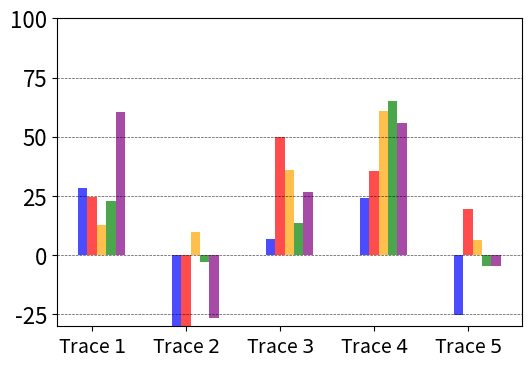
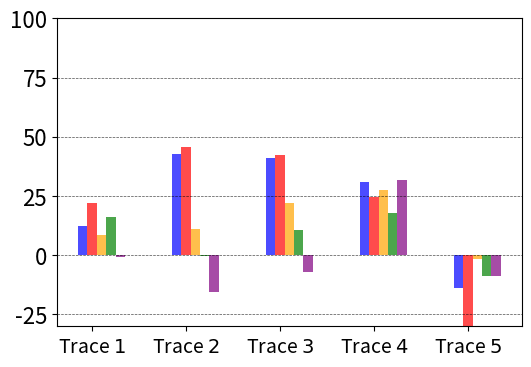
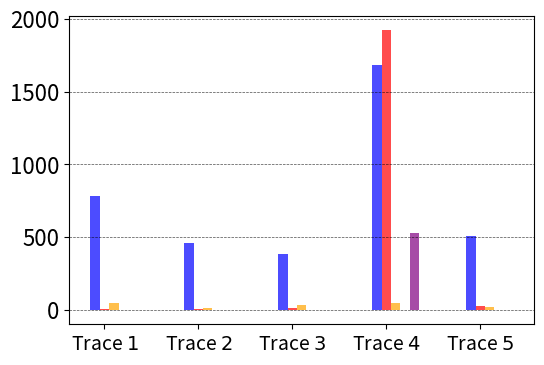
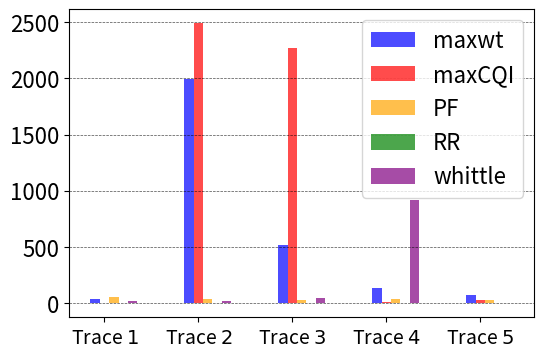

Recreate these plots in Python, in order.
# creating the data
import numpy as np
import matplotlib.pyplot as plt
TPT = {}
TSLS = {}
# TPT = {'Scenario1':{'embb':{'maxwt':[-74,121,540,647,993,1238],'maxCQI':[-158,330,306,615,1059,1340],'whittle':[80,-544,-57,430,393,977]},
#                     'XR':{'maxwt':[360,685,895,1134,1478,1727],'maxCQI':[738,1029,1396,1717,1884,2245],'whittle':[316,726,-926,69,-278,13]}},
#         'Scenario2':{'embb':{'maxwt':[304,1439,1928,2521],'maxCQI':[718,1286,1900,2385],'whittle':[1386,2004,2523,3103]},
#                     'XR':{'maxwt':[-1746,-1181,-1109,2],'maxCQI':[-1871,-1336,-623,-85],'whittle':[-2069,-1719,-855,-37]}},
#         'Scenario3':{'embb':{'maxwt':[180,1339,1943,2327],'maxCQI':[704,1243,1827,2611],'whittle':[357,906,1489,1334]}}}
# TSLS = {'Scenario1':{'URLLC':{'maxwt':[2,2,6,40,2,148],'maxCQI':[7,6,6,7,7,7],'whittle':[1,12,2,-2,1,2]},
#                     'XR':{'maxwt':[349,206,216,267,447,442],'maxCQI':[2490,2490,2490,2490,2490,2263],'whittle':[89,76,5,41,6,7]}},
#         'Scenario2':{'XR': {'maxwt':[432,540,760,978],'maxCQI':[628,752,714,882],'whittle':[86,100,88,156]}},
#         'Scenario3':{'URLLC':{'maxwt':[611,860,678,789],'maxCQI':[601,630,1255,1530],'whittle':[7,3,4,260]}}}
####################### Figure 1 ###################################
p = {'embb': 0.9*3304.74/100, 'xr': 0.9*4922.09/100}
TPT = {'Scenario1':{'embb':{'maxwt': [840/p['embb']],'maxCQI':[736/p['embb']],'propfair':[381/p['embb']], 'RR': [682/p['embb']], 'whittle':[1794/p['embb']]},
                    'XR':{'maxwt':[549/p['xr']],'maxCQI':[983/p['xr']], 'propfair':[376/p['xr']], 'RR': [713/p['xr']], 'whittle':[-34/p['xr']]}},
        'Scenario2':{'embb':{'maxwt':[-1431/p['embb']],'maxCQI':[-915/p['embb']], 'propfair':[296/(p['embb'])], 'RR': [-83/p['embb']], 'whittle':[-794/p['embb']]},
                    'XR':{'maxwt':[1894/p['xr']],'maxCQI':[2024/p['xr']], 'propfair':[497/p['xr']], 'RR': [-10/p['xr']], 'whittle':[-689/p['xr']]}},
        'Scenario3':{'embb':{'maxwt':[198/p['embb']],'maxCQI':[1481/p['embb']], 'propfair':[1069/p['embb']], 'RR': [405/p['embb']], 'whittle':[788/p['embb']]},
                    'XR':{'maxwt':[1809/p['xr']],'maxCQI':[1869/p['xr']], 'propfair':[967/p['xr']], 'RR': [473/p['xr']], 'whittle':[-307/p['xr']]}},
        'Scenario4':{'embb':{'maxwt': [713/p['embb']],'maxCQI':[1059/p['embb']],'propfair':[1813/p['embb']], 'RR': [1932/p['embb']], 'whittle':[1659/p['embb']]},
                    'XR':{'maxwt':[1370/p['xr']],'maxCQI':[1083/p['xr']], 'propfair':[1227/p['xr']], 'RR': [780/p['xr']], 'whittle':[1408/p['xr']]}},
        'Scenario5':{'embb':{'maxwt': [-756/p['embb']],'maxCQI':[585/p['embb']],'propfair':[186/p['embb']], 'RR': [-130/p['embb']], 'whittle':[-135/p['embb']]},
                    'XR':{'maxwt':[-605/p['xr']],'maxCQI':[-1489/p['xr']], 'propfair':[-75/p['xr']], 'RR': [-381/p['xr']], 'whittle':[-381/p['xr']]}}}


TSLS = {'Scenario1':{'URLLC':{'maxwt':[785],'maxCQI':[5], 'propfair':[46], 'RR': [-1], 'whittle':[-1]},
                    'XR':{'maxwt':[38],'maxCQI':[-2],'propfair':[52], 'RR': [-1], 'whittle':[16]}},
        'Scenario2':{'URLLC':{'maxwt':[460],'maxCQI':[6], 'propfair':[16], 'RR': [-1], 'whittle':[-2]},
                    'XR':{'maxwt':[1994],'maxCQI':[2490],'propfair':[32], 'RR': [-1], 'whittle':[15]}},
        'Scenario3':{'URLLC':{'maxwt':[387],'maxCQI':[16], 'propfair':[32], 'RR': [-1], 'whittle':[-2]},
                    'XR':{'maxwt':[513],'maxCQI':[2266],'propfair':[29], 'RR': [-1], 'whittle':[45]}},
        'Scenario4':{'URLLC':{'maxwt':[1680],'maxCQI':[1922], 'propfair':[49], 'RR': [-1], 'whittle':[531]},
                    'XR':{'maxwt':[136],'maxCQI':[13],'propfair':[33], 'RR': [-1], 'whittle':[917]}},
        'Scenario5':{'URLLC':{'maxwt':[507],'maxCQI':[27], 'propfair':[22], 'RR': [-1], 'whittle':[-2]},
                    'XR':{'maxwt':[71],'maxCQI':[28],'propfair':[26], 'RR': [-1], 'whittle':[-1]}}}
        
ylabels = {'embb':[],'XR':[]}
for key in TPT.keys():
    for key2 in TPT[key]:
            ylabels[key2].append(np.concatenate(list(TPT[key][key2].values())))
print(ylabels)
plt.rcParams['font.size'] = 16
for key in ylabels:
    y1 = []
    y2 = []
    y3 = []
    y4 = []
    y5 = []
    for item in ylabels[key]:
        y1.append(item[0])
        y2.append(item[1])
        y3.append(item[2])
        y4.append(item[3])
        y5.append(item[4])
    print(y1,y2,y3)
    if key == "embb":
         x = np.arange(5)
         xlabels = ['Trace $1$', 'Trace $2$','Trace $3$', 'Trace $4$', 'Trace $5$']
    else:
         x = np.arange(5)
         #xlabels = ['Scenario $1$', 'Scenario $2$']
         xlabels = ['Trace $1$', 'Trace $2$','Trace $3$', 'Trace $4$', 'Trace $5$']
    # for key in ylabels:
    width = 0.1
    plt.figure(figsize=(6, 4))
    #plt.figure()
    ax = plt.axes()
    # Setting the background color of the plot
    # using set_facecolor() method
    #ax.set_facecolor("powderblue")
    ax.set_alpha(0.1)
    plt.bar(x-width, y1, width, color='blue',alpha=0.7)
    plt.bar(x, y2, width, color='red',alpha=0.7)
    plt.bar(x+width, y3, width, color='orange',alpha=0.7)
    plt.bar(x+(2*width), y4, width, color='green',alpha=0.7)
    plt.bar(x+(3*width), y5, width, color='purple',alpha=0.7)
    plt.xticks(x,xlabels)
    plt.xticks(x,xlabels, fontsize=14)
    #plt.xticks(rotation=45)
    plt.ylim(-30, 100)

    #plt.grid(True, which='both', axis='y', linestyle='--', linewidth=0.5, alpha=0.7)
    plt.grid(True, which='both', axis='y', linestyle='--', linewidth=0.5, alpha=0.7, color='black')

    #plt.yticks(fontsize=14)
    #plt.xlabel("Throughput Constraint")
    #plt.ylabel("% Throughput violation", fontsize=22)
    #plt.legend(["maxwt", "maxCQI", "Proportional Fairness", "Round Robin", "whittle"])
    #plt.title("Traffic model: "+key, fontsize=26, fontweight='bold')
    plt.savefig("Traffic model: "+key+"tpt.pdf")
    plt.show()
ylabels = {'URLLC':[],'XR':[]}
for key in TSLS.keys():
    for key2 in TSLS[key]:
            ylabels[key2].append(np.concatenate(list(TSLS[key][key2].values())))
print(ylabels)
for key in ylabels:
    y1 = []
    y2 = []
    y3 = []
    y4 = []
    y5 = []
    for item in ylabels[key]:
        y1.append(item[0])
        y2.append(item[1])
        y3.append(item[2])
        y4.append(item[3])
        y5.append(item[4])
    print(y1,y2,y3)
    if key == "urllc":
         x = np.arange(5)
         #xlabels = ['Scenario $1$', 'Scenario $3$']
         xlabels = ['Trace $1$', 'Trace $2$','Trace $3$', 'Trace $4$', 'Trace $5$']
    else:
         x = np.arange(5)
         #xlabels = ['Scenario $1$', 'Scenario $2$']
         xlabels = ['Trace $1$', 'Trace $2$','Trace $3$', 'Trace $4$', 'Trace $5$']
    # for key in ylabels:
    width = 0.1
    plt.figure(figsize=(6, 4))
    #plt.figure()
    ax = plt.axes()
    # Setting the background color of the plot
    # using set_facecolor() method
    #ax.set_facecolor("powderblue")
    ax.set_alpha(0.1)
    plt.bar(x-width, y1, width, color='blue',alpha=0.7)
    plt.bar(x, y2, width, color='red',alpha=0.7)
    plt.bar(x+width, y3, width, color='orange',alpha=0.7)
    plt.bar(x+(2*width), y4, width, color='green',alpha=0.7)
    plt.bar(x+(3*width), y5, width, color='purple',alpha=0.7)
    plt.xticks(x,xlabels, fontsize=14)
    #plt.xticks(rotation=45)
    if key == "XR":
        plt.legend(["maxwt", "maxCQI", "PF", "RR", "whittle"], fontsize=16)

        #plt.legend(["maxwt", "maxCQI", "Proportional Fairness", "Round Robin", "whittle"])
    plt.grid(True, which='both', axis='y', linestyle='--', linewidth=0.5, alpha=0.7, color='black')
    #plt.yticks(fontsize=14)
    #plt.xlabel("Throughput Constraint")
    #plt.ylabel("Mean TSLS violation", fontsize = 22)
    
    #plt.title("Traffic model: "+key, fontsize=26, fontweight='bold')
    plt.savefig("Traffic model: "+key+"tsls.pdf")
    plt.show()
